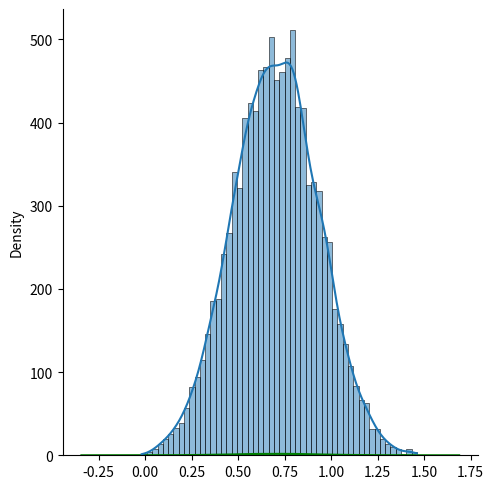

Source code (Python):
import random
import numpy as np
from scipy import stats
import seaborn
import matplotlib.pyplot as plt


class Lab1:
    def __init__(self):
        self.size = 10000
        self._generate_random_numbers()
        self.draw_hist()
        self.check()

    def _generate_random_numbers(self):
        # Згенерувати 10000 випадкових чисел способом, указаним у варіанті.
        self.sigma = random.random()
        self.alpha = random.random()
        self.mu = [sum(np.random.uniform(size=12)) - 6 for _ in range(self.size)]

        self.randoms = [self.sigma * self.mu[i] + self.alpha for i in range(self.size)]

        # Знайти середнє і дисперсію цих випадкових чисел.
        self.mean = np.mean(self.randoms)
        self.dispersion = np.std(self.randoms)
        print(f'mean: {self.mean} \ndispersion: {self.dispersion}')

    def draw_hist(self):
        # Побудувати гістограму частот. По виду гістограми частот визначити вид закону розподілу -> нормальний (Гауса)
        gaussian_distribution = np.random.normal(size=self.size, loc=self.mean, scale=self.dispersion)
        seaborn.displot(gaussian_distribution, kind='kde', color='g')
        plt.show()
        seaborn.histplot(self.randoms, kde=True)
        plt.show()

    def check(self):
        # Відповідність заданому закону розподілу перевірити за допомогою критерію згоди ксі^2.
        _, p = stats.normaltest(self.randoms)
        approved = '' if p < 0.05 else 'not '
        print(f'Distribution is { approved }normal (pvalue: {p})')

    def __repr__(self):
        return f'sigma: {self.sigma} \nalpha: {self.alpha}'


if __name__ == '__main__':
    print(Lab1())

